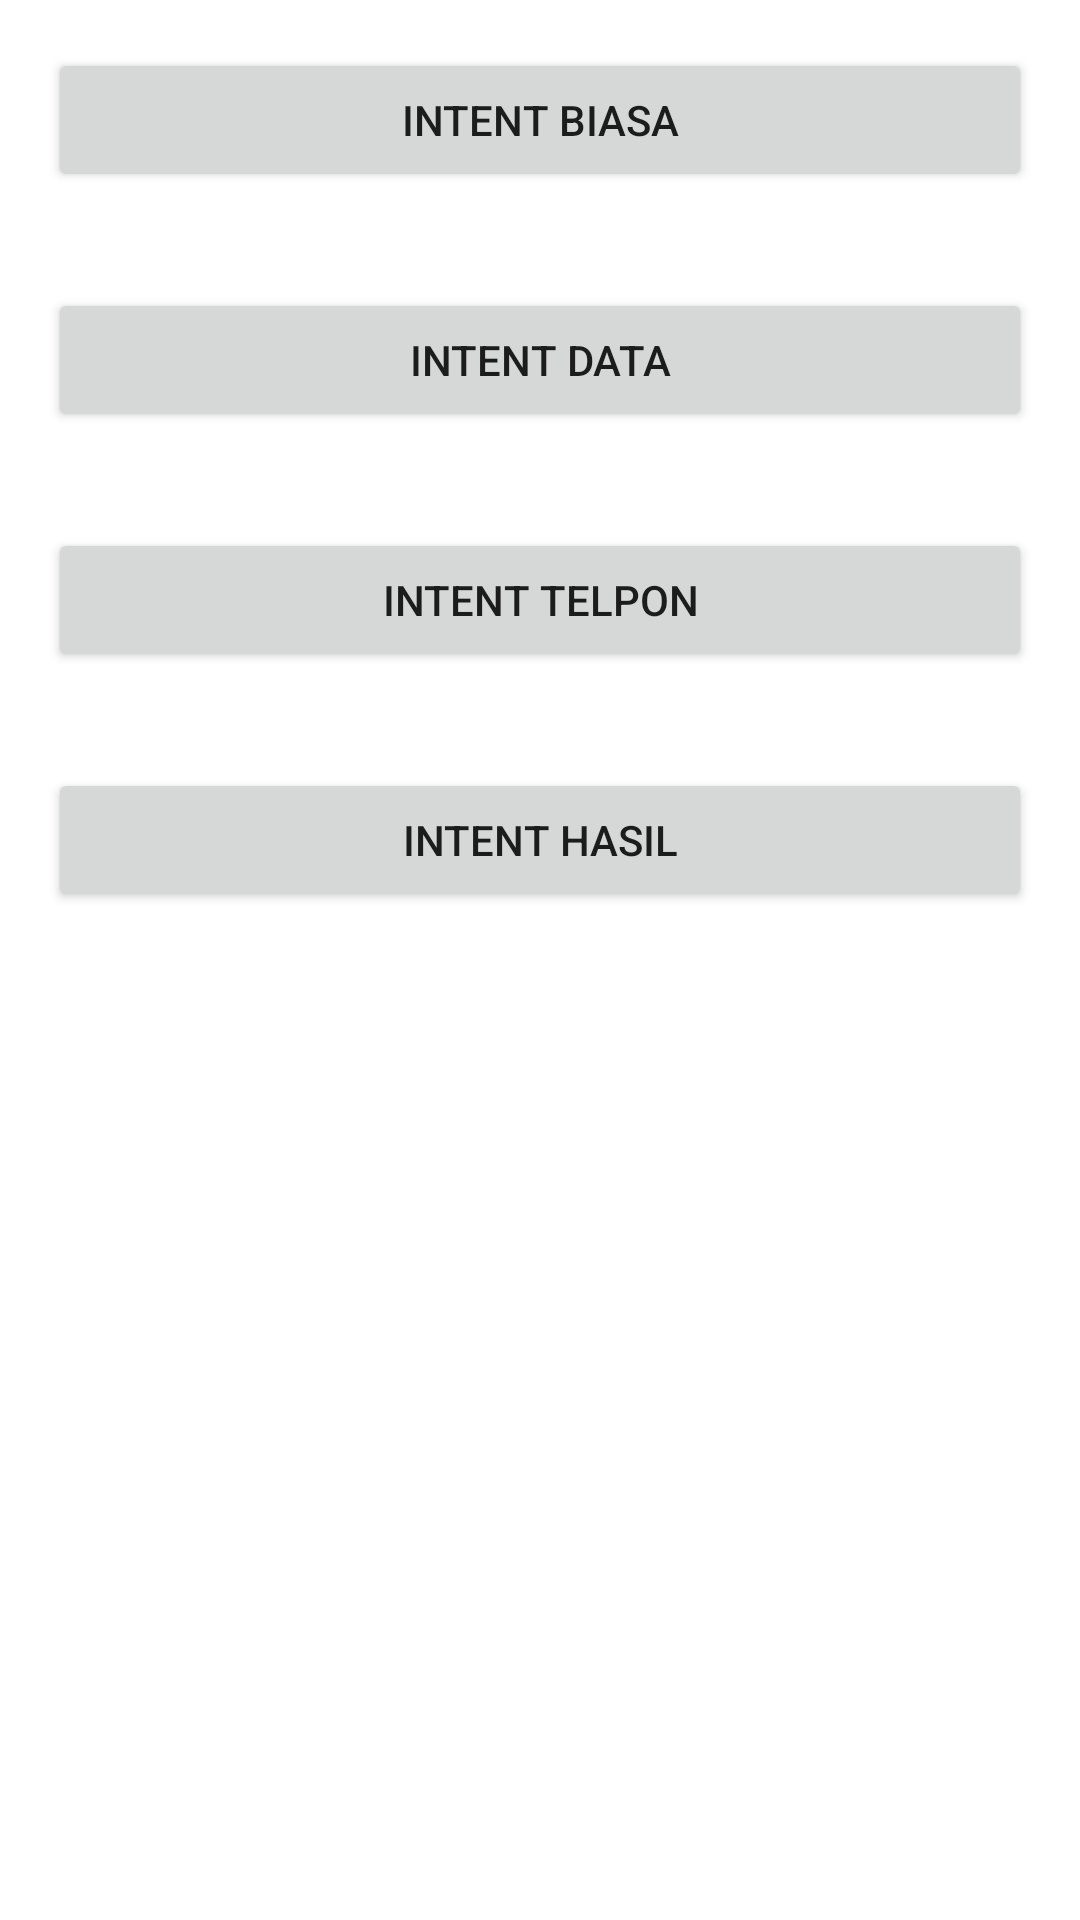

Reconstruct the res/layout file that produces this screen, plus the resources it refers to.
<!-- AndroidManifest.xml: application theme Theme.ProjekEntahlah -->
<!-- res/layout/activity_main.xml -->
<?xml version="1.0" encoding="utf-8"?>
<LinearLayout xmlns:android="http://schemas.android.com/apk/res/android"
    xmlns:app="http://schemas.android.com/apk/res-auto"
    xmlns:tools="http://schemas.android.com/tools"
    android:layout_width="match_parent"
    android:layout_height="match_parent"
    tools:context=".MainActivity"
    android:orientation="vertical">

    <Button
        android:id="@+id/Intent_biasa"
        android:layout_width="match_parent"
        android:layout_height="wrap_content"
        android:layout_margin="16dp"
        android:text="Intent biasa"/>

    <Button
        android:id="@+id/Intent_data"
        android:layout_width="match_parent"
        android:layout_height="wrap_content"
        android:layout_margin="16dp"
        android:text="Intent data"/>

    <Button
        android:id="@+id/Intent_telpon"
        android:layout_width="match_parent"
        android:layout_height="wrap_content"
        android:layout_margin="16dp"
        android:text="Intent telpon"/>

    <Button
        android:id="@+id/Intent_hasil"
        android:layout_width="match_parent"
        android:layout_height="wrap_content"
        android:layout_margin="16dp"
        android:text="Intent hasil"/>

    <TextView
        android:layout_width="match_parent"
        android:layout_height="wrap_content"
        android:textSize="48dp"
        android:id="@+id/hasil"/>
</LinearLayout>
<!-- resources referenced by this layout -->
<resources>
  <style name="Theme.ProjekEntahlah" parent="Theme.MaterialComponents.DayNight.DarkActionBar">
          
          <item name="colorPrimary">@color/purple_500</item>
          <item name="colorPrimaryVariant">@color/purple_700</item>
          <item name="colorOnPrimary">@color/white</item>
          
          <item name="colorSecondary">@color/teal_200</item>
          <item name="colorSecondaryVariant">@color/teal_700</item>
          <item name="colorOnSecondary">@color/black</item>
          
          <item name="android:statusBarColor">?attr/colorPrimaryVariant</item>
          
      </style>
  <!-- not gathered from this repository: default colours our renderer supplied (Android Studio template values) -->
  <color name="purple_500">#FF6200EE</color>
  <color name="purple_700">#FF3700B3</color>
  <color name="teal_200">#FF03DAC5</color>
  <color name="teal_700">#FF018786</color>
  <color name="black">#FF000000</color>
  <color name="white">#FFFFFFFF</color>
</resources>
